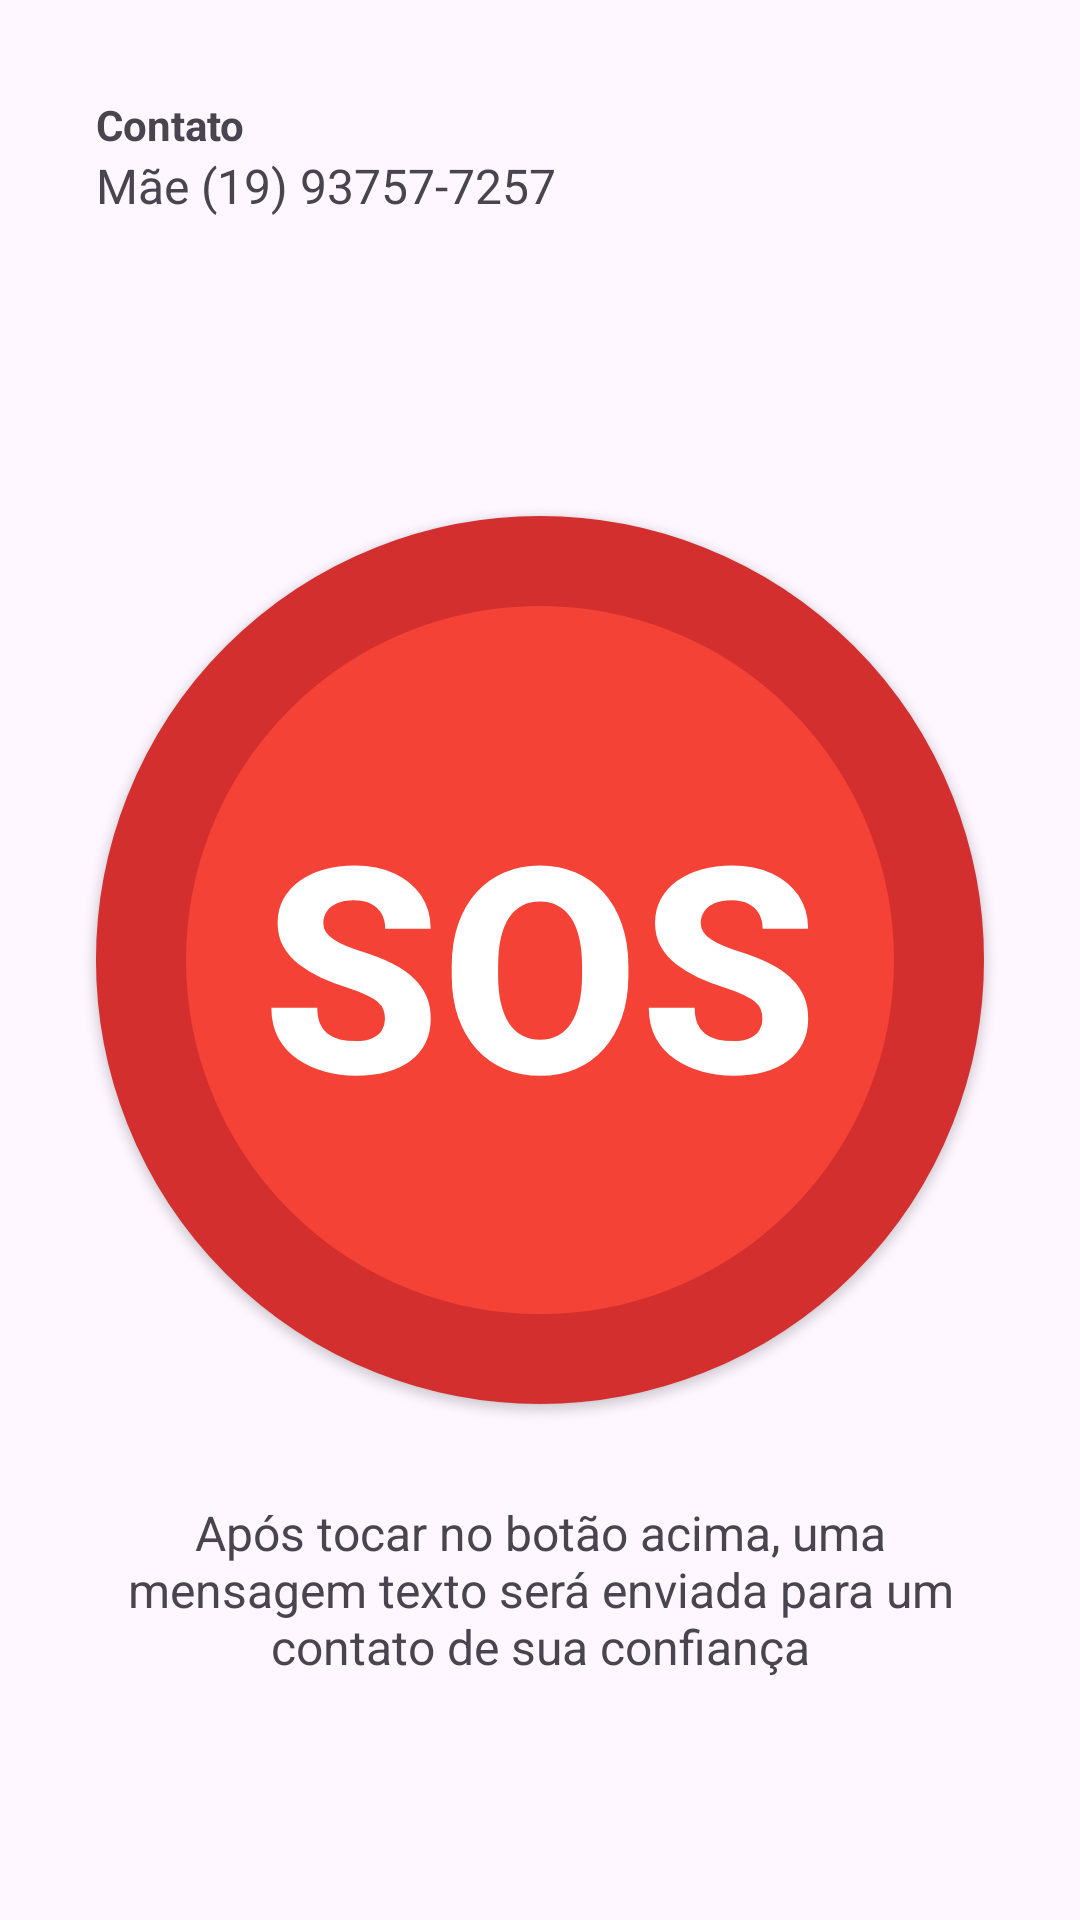

This screen was rendered from an Android layout file. Write that file and the resources it references.
<!-- AndroidManifest.xml: application theme Theme.Socorro -->
<!-- res/layout/activity_main.xml -->
<?xml version="1.0" encoding="utf-8"?>
<androidx.constraintlayout.widget.ConstraintLayout xmlns:android="http://schemas.android.com/apk/res/android"
    xmlns:app="http://schemas.android.com/apk/res-auto"
    xmlns:tools="http://schemas.android.com/tools"
    android:id="@+id/main"
    android:layout_width="match_parent"
    android:layout_height="match_parent"
    tools:context=".MainActivity">

    <androidx.appcompat.widget.AppCompatButton
        android:id="@+id/buttonSOS"
        android:layout_width="0dp"
        android:layout_height="0dp"
        android:layout_marginStart="32dp"
        android:layout_marginEnd="32dp"
        android:background="@drawable/background_circle"
        android:text="SOS"
        android:textColor="@color/white"
        android:textSize="96sp"
        android:textStyle="bold"
        app:layout_constraintBottom_toBottomOf="parent"
        app:layout_constraintDimensionRatio="1:1"
        app:layout_constraintEnd_toEndOf="parent"
        app:layout_constraintHorizontal_bias="0.0"
        app:layout_constraintStart_toStartOf="parent"
        app:layout_constraintTop_toTopOf="parent" />

    <TextView
        android:id="@+id/textViewHintMain"
        android:layout_width="0dp"
        android:layout_height="wrap_content"
        android:layout_marginStart="32dp"
        android:layout_marginTop="32dp"
        android:layout_marginEnd="32dp"
        android:text="@string/hint_main"
        android:textAlignment="center"
        android:textSize="16sp"
        app:layout_constraintEnd_toEndOf="parent"
        app:layout_constraintStart_toStartOf="parent"
        app:layout_constraintTop_toBottomOf="@+id/buttonSOS" />

    <TextView
        android:id="@+id/textViewConfig"
        android:layout_width="wrap_content"
        android:layout_height="wrap_content"
        android:layout_marginStart="32dp"
        android:layout_marginTop="32dp"
        android:text="@string/contact"
        android:textSize="14sp"
        android:textStyle="bold"
        app:layout_constraintStart_toStartOf="parent"
        app:layout_constraintTop_toTopOf="parent" />

    <TextView
        android:id="@+id/textViewConfigInfo"
        android:layout_width="wrap_content"
        android:layout_height="wrap_content"
        android:layout_marginStart="32dp"
        android:text="Mãe (19) 93757-7257"
        android:textSize="16sp"
        app:layout_constraintStart_toStartOf="parent"
        app:layout_constraintTop_toBottomOf="@+id/textViewConfig" />

    <ImageButton
        android:id="@+id/imageButtonConfig"
        android:layout_width="24dp"
        android:layout_height="24dp"
        android:layout_marginTop="32dp"
        android:layout_marginEnd="32dp"
        android:background="@drawable/settings"
        android:scaleType="fitCenter"
        app:layout_constraintEnd_toEndOf="parent"
        app:layout_constraintTop_toTopOf="parent"
        tools:srcCompat="@drawable/setting" />
</androidx.constraintlayout.widget.ConstraintLayout>
<!-- resources referenced by this layout -->
<resources>
  <color name="white">#FFFFFFFF</color>
  <!-- drawable background_circle (drawable) -->
  <?xml version="1.0" encoding="utf-8"?>
  <selector xmlns:android="http://schemas.android.com/apk/res/android">
  
      <item>
          <shape android:shape="oval">
              <solid android:color="?attr/colorPrimary"/>
              <stroke
                  android:color="?attr/colorPrimaryDark"
                  android:width="30dp"
                  />
          </shape>
      </item>
  
  </selector>
  <string name="contact">Contato</string>
  <string name="hint_main">
          Após tocar no botão acima, uma mensagem texto será
          enviada para um contato de sua confiança
      </string>
  <style name="Theme.Socorro" parent="Base.Theme.Socorro" />
  <style name="Base.Theme.Socorro" parent="Theme.Material3.DayNight.NoActionBar">
          
          <item name="colorPrimary">#F44336</item>
          <item name="colorPrimaryDark">#D32F2F</item>
      </style>
</resources>
